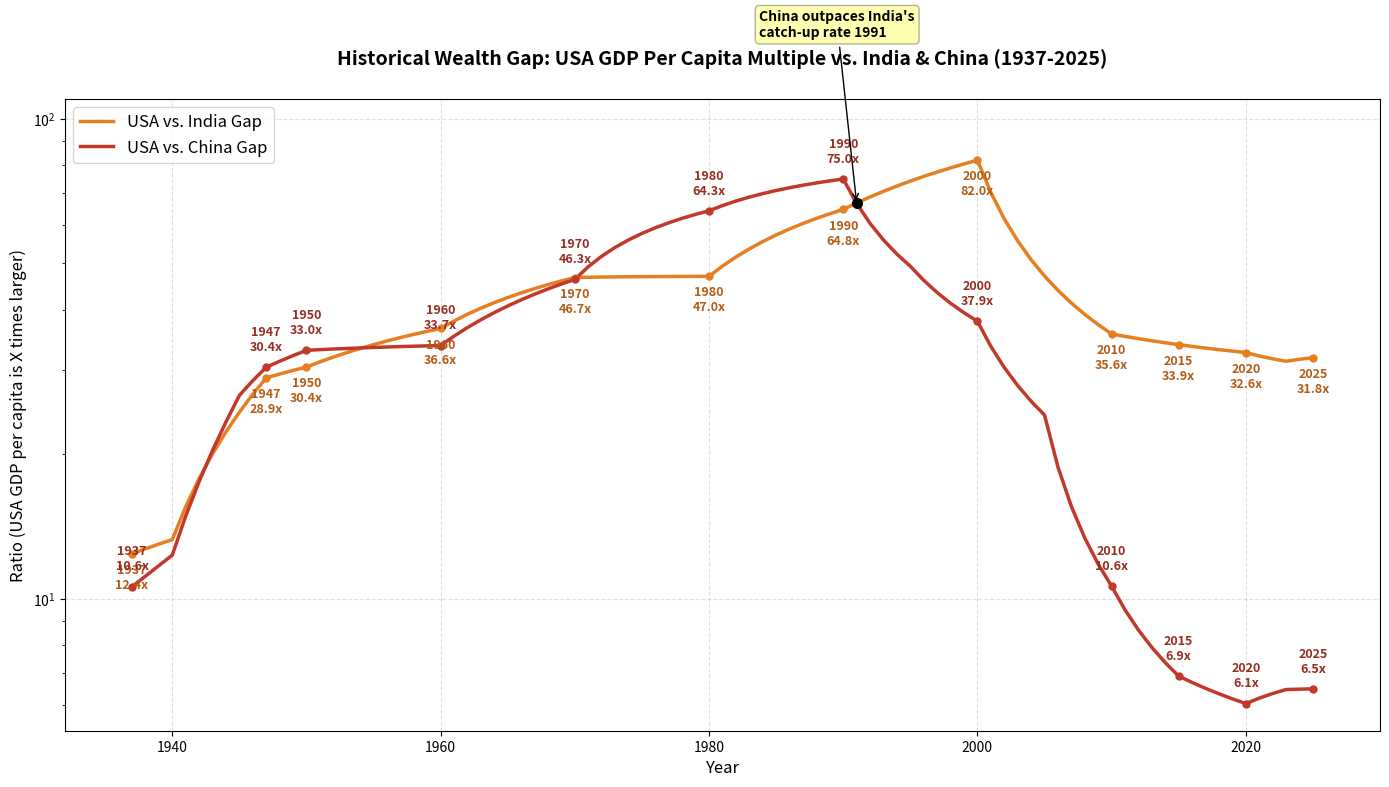

Here is the Python script that generated this plot:
import matplotlib.pyplot as plt
import numpy as np
from scipy.interpolate import interp1d

# ---------------------------------------------------------
# 1. Define Historical Data Points (Nominal GDP per capita in USD)
# ---------------------------------------------------------

usa_data = {
    1937: 721, 1940: 779, 1947: 1732, 1950: 1977, 1960: 3001, 
    1970: 5233, 1980: 12547, 1990: 23835, 2000: 36334, 
    2010: 48373, 2020: 63027, 2023: 81695, 2025: 92266
}

india_data = {
    1937: 58, 1947: 60, 1950: 65, 1960: 82, 
    1970: 112, 1980: 267, 1990: 368, 2000: 443, 
    2010: 1357, 2020: 1933, 2023: 2612, 2025: 2900
}

china_data = {
    1937: 68, 1945: 55, 1950: 60, 1960: 89, 
    1970: 113, 1980: 195, 1990: 318, 1995: 610,
    2000: 959, 2005: 1753, 2010: 4550, 2015: 8065,
    2020: 10409, 2023: 12614, 2025: 14200
}

# ---------------------------------------------------------
# 2. Interpolation & Calculation
# ---------------------------------------------------------
years = np.arange(1937, 2026)

def interpolate_data(data_dict, target_years):
    known_years = sorted(data_dict.keys())
    known_values = [data_dict[y] for y in known_years]
    f = interp1d(known_years, known_values, kind='linear', fill_value="extrapolate")
    return f(target_years)

usa_gdp = interpolate_data(usa_data, years)
india_gdp = interpolate_data(india_data, years)
china_gdp = interpolate_data(china_data, years)

# Calculate Ratios
ratio_india = usa_gdp / india_gdp
ratio_china = usa_gdp / china_gdp

# ---------------------------------------------------------
# 3. Plotting & Annotating
# ---------------------------------------------------------
plt.figure(figsize=(14, 8))

plt.plot(years, ratio_india, color='#e67e22', linewidth=2.5, label='USA vs. India Gap')
plt.plot(years, ratio_china, color='#c0392b', linewidth=2.5, label='USA vs. China Gap')

# CORRECTION IS HERE: Filled in the milestone years list
milestone_years = [1937, 1947, 1950, 1960, 1970, 1980, 1990, 2000, 2010, 2015, 2020, 2025]

for yr in milestone_years:
    idx = yr - 1937
    
    # Annotate India Points (Above line)
    plt.plot(yr, ratio_india[idx], 'o', color='#e67e22', markersize=5)
    plt.annotate(f"{yr}\n{ratio_india[idx]:.1f}x", 
                 (yr, ratio_india[idx]), 
                 xytext=(0, -25), textcoords='offset points', 
                 ha='center', fontsize=9, color='#b35c16', fontweight='bold')
    
    # Annotate China Points (Below line)
    plt.plot(yr, ratio_china[idx], 'o', color='#c0392b', markersize=5)
    plt.annotate(f"{yr}\n{ratio_china[idx]:.1f}x", 
                 (yr, ratio_china[idx]), 
                 xytext=(0, 12), textcoords='offset points', 
                 ha='center', fontsize=9, color='#962d22', fontweight='bold')

# Highlight intersection
cross_idx = np.argwhere((ratio_china < ratio_india) & (years >= 1980))
if len(cross_idx) > 0:
    cross_yr = years[cross_idx[0]][0]
    cross_val = ratio_china[cross_idx[0]][0]
    plt.plot(cross_yr, cross_val, 'ko', markersize=7)
    plt.annotate(f'China outpaces India\'s\ncatch-up rate {cross_yr}', 
                 (cross_yr, cross_val), 
                 xytext=(-70, 120), textcoords='offset points', 
                 arrowprops=dict(arrowstyle='->', color='black'),
                 fontsize=10, fontweight='bold', bbox=dict(boxstyle="round,pad=0.3", fc="yellow", alpha=0.3))

plt.yscale("log")
plt.title('Historical Wealth Gap: USA GDP Per Capita Multiple vs. India & China (1937-2025)', fontsize=14, pad=25, fontweight='bold')
plt.ylabel('Ratio (USA GDP per capita is X times larger)', fontsize=12)
plt.xlabel('Year', fontsize=12)
plt.grid(True, linestyle='--', alpha=0.4)
plt.legend(fontsize=12, loc='upper left')
plt.ylim(-5, 110) 
plt.xlim(1932, 2030)

plt.tight_layout()
plt.show()
